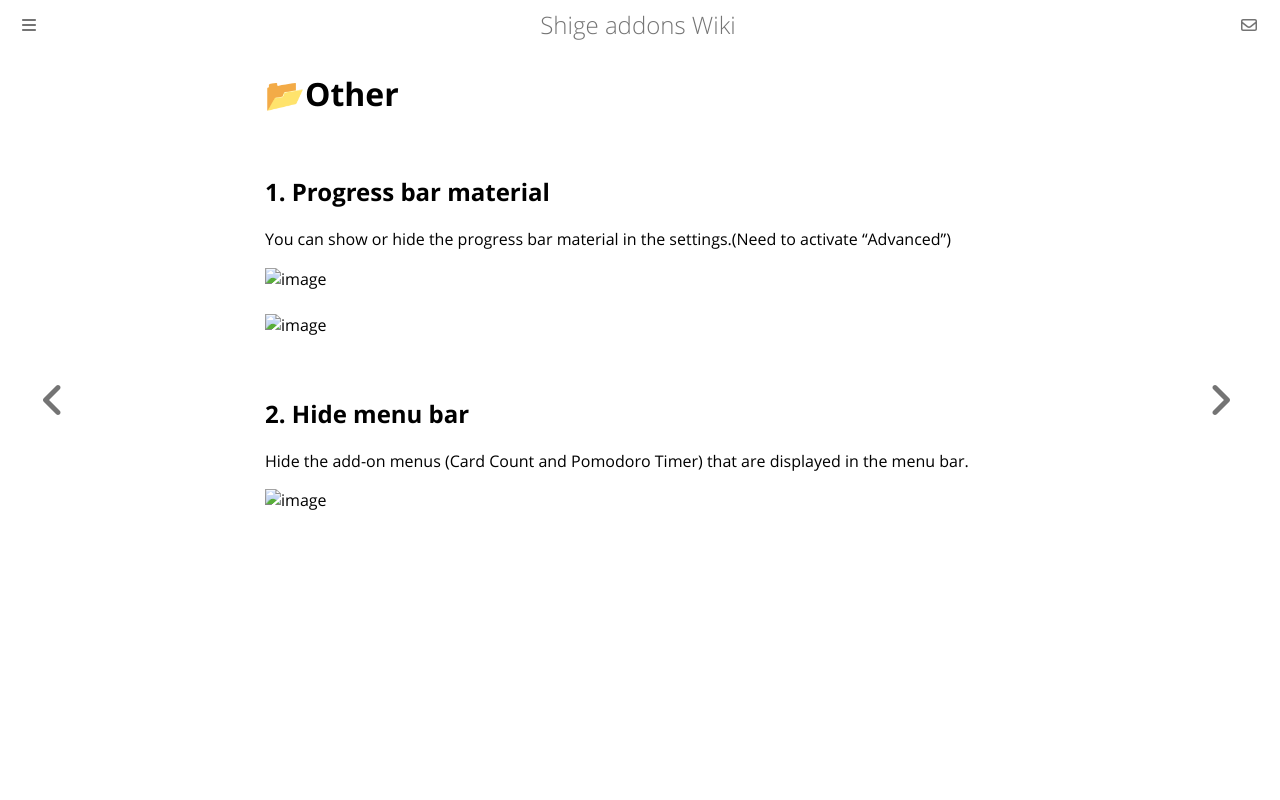

repository: shigeyukey/shige-addons-wiki · page: AnkiArcade/08.-Other.html · generator: mdbook


## 1. Progress bar material

You can show or hide the progress bar material in the settings.(Need to activate "Advanced")  

![image](https://github.com/shigeyukey/AnkiArcade/assets/124401518/e6b03681-b4fe-4c42-9f46-35290ba26cbb)  
![image](https://github.com/shigeyukey/AnkiArcade/assets/124401518/70e6833f-7c0e-4369-9241-376a3da61648)  

## 2. Hide menu bar

Hide the add-on menus (Card Count and Pomodoro Timer) that are displayed in the menu bar.

![image](https://github.com/shigeyukey/AnkiArcade/assets/124401518/d03ebcb0-b985-499d-b324-2807145e0139)
